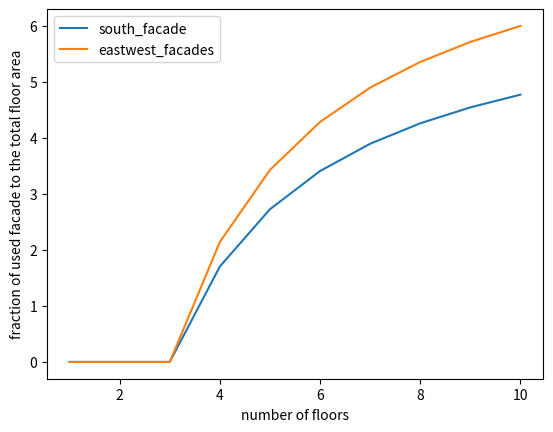

The matplotlib source for this figure:
# -*- coding: utf-8 -*-
"""

calculating the available area potential for PV-modules on the rooftop and facades

"""

import matplotlib.pyplot as plt
import pandas as pd

def calculate_area_potential(population):

    """
    calculates the area potential of the rooftop, south and east+west facades
    for a given population

    :param population:
    :return: number of storeys of each house, available area for flatroof,
            available area for gableroof, available south facade,
            available east+west facades
    """

    storeys= population/24/5

    flatroof_area = 1232 * 5
    gableroof_area = (1232 * 5 / 100) * 70
    total_floor_area = 1232 *5 * storeys

    if storeys > 3:
        used_storeys = storeys - 3
#        south_facade = (56 * 3 * used_storeys - (56 * 3 * used_storeys / 100) *30) * 5
#        eastwest_facade = (22 * 3 * 2 * used_storeys - (120*4 / 100) *4) *5
        south_facade = 56 * 3 * used_storeys * 5
        eastwest_facade = 22 * 3 * 2 * used_storeys *5

        used_south_facade = south_facade/100 * 50
        used_eastwest_facade = eastwest_facade/100 * 80
    else:
        used_south_facade = 0
        used_eastwest_facade = 0

    print("number of storys:", storeys, "\n"
        "flat rooftop area:", flatroof_area, "\n"
            "gable rooftop area facing south:", gableroof_area, "\n"
          "south facade area:", used_south_facade, "\n"
          "eastwest facade area:", used_eastwest_facade, "\n")

    return(storeys, used_south_facade, used_eastwest_facade, total_floor_area)

def plot_facade_potential():
    
    population = range(0, 1300, 120)
    storeys = {}
    south = {}
    eastwest = {}
    total_floor = {}

    for i in population:
        storeys[i], south[i], eastwest[i], total_floor[i] = \
            calculate_area_potential(population=i)

    st = pd.DataFrame(list(storeys.items()))
    st.columns = ['population', 'storeys']
    st.set_index('population', inplace=True)
    s = pd.DataFrame(list(south.items()))
    s.columns = ['population', 'south_facade']
    s.set_index('population', inplace=True)
    e = pd.DataFrame(list(eastwest.items()))
    e.columns = ['population', 'eastwest_facade']
    e.set_index('population', inplace=True)
    t = pd.DataFrame(list(total_floor.items()))
    t.columns = ['population', 'total_floor_area']
    t.set_index('population', inplace=True)

    area = pd.concat([st, s, e, t], axis=1)

    plt.plot(area['storeys'],
             area['south_facade'] / area['total_floor_area'] * 100,
             label='south_facade')
    plt.plot(area['storeys'],
             area['eastwest_facade'] / area['total_floor_area'] * 100,
             label='eastwest_facades')
    plt.ylabel('fraction of used facade to the total floor area')
    plt.xlabel('number of floors')
    plt.legend()
    plt.show()


if __name__ == '__main__':
    plot_facade_potential()